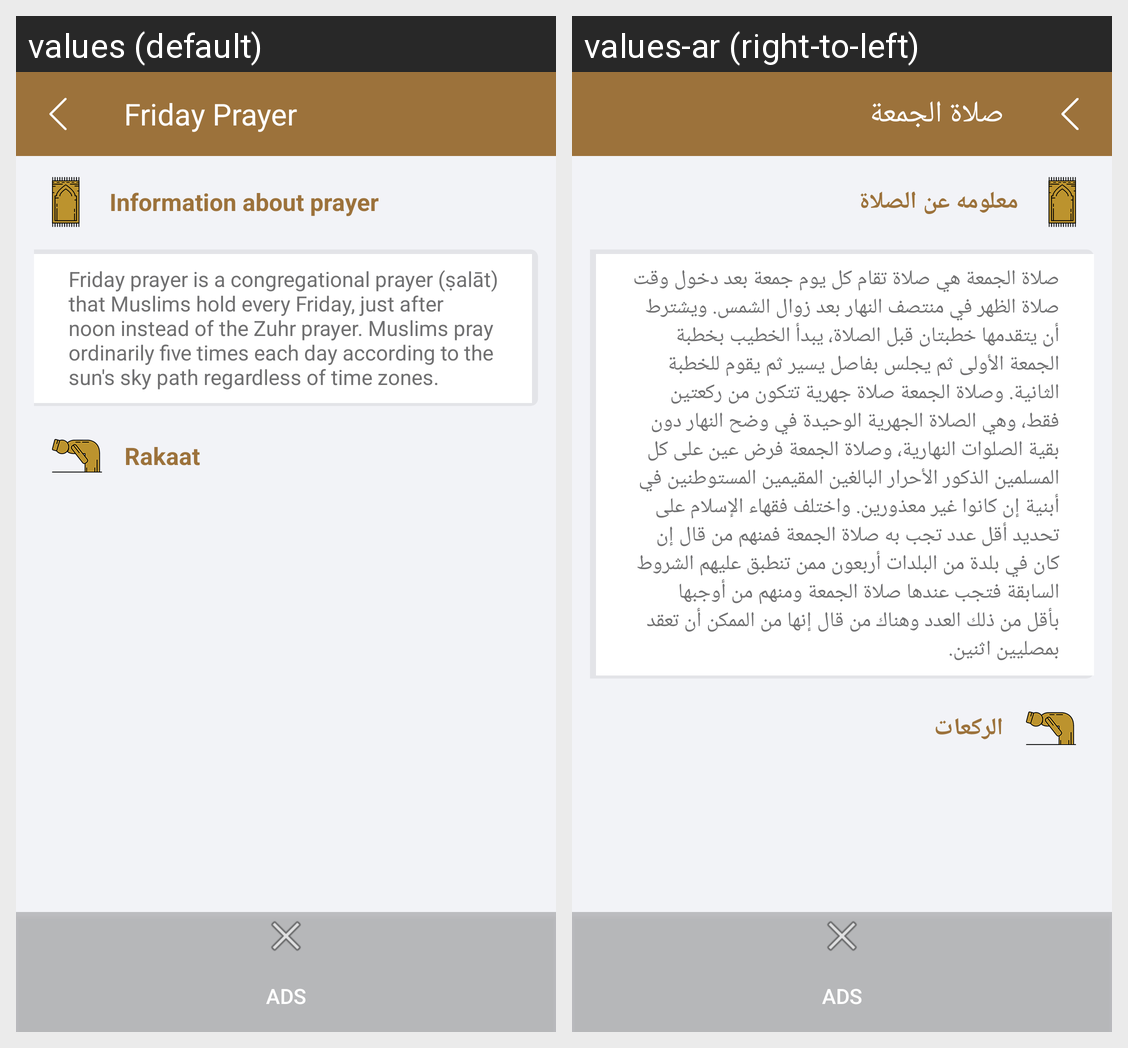

The Android screen above is rendered under two locales of the same app. Produce the string resources it draws, with the default and per-locale values.
Android screen res/layout/activity_prayer.xml rendered under 2 locales, left to right: values (default), values-ar (right-to-left). Device: Nexus 5 (rendered at 1080×1920; each locale shown at half size, 540×960, under a caption strip naming it); theme HomeTheme.
Strings drawn on this screen, with the default value and each locale's value (text and hints the layout hard-codes, and strings that could not be matched under every locale, appear in the picture but are not listed):

Gom3aPrayer
  values: Friday Prayer
  values-ar: صلاة الجمعة

information_about_prayer
  values: Information about prayer
  values-ar: معلومه عن الصلاة

Gom3aDetailsPrayer
  values: Friday prayer is a congregational prayer (ṣalāt) that Muslims hold every Friday, just after noon instead of the Zuhr prayer. Muslims pray ordinarily five times each day according to the sun's sky path regardless of time zones.
  values-ar: صلاة الجمعة هي صلاة تقام كل يوم جمعة بعد دخول وقت صلاة الظهر في منتصف النهار بعد زوال الشمس. ويشترط أن يتقدمها خطبتان قبل الصلاة، يبدأ الخطيب بخطبة الجمعة الأولى ثم يجلس بفاصل يسير ثم يقوم للخطبة الثانية. وصلاة الجمعة صلاة جهرية تتكون من ركعتين فقط، وهي الصلاة الجهرية الوحيدة في وضح النهار دون بقية الصلوات النهارية، وصلاة الجمعة فرض عين على كل المسلمين الذكور الأحرار البالغين المقيمين المستوطنين …[clipped]

rakaat
  values: Rakaat
  values-ar: الركعات
